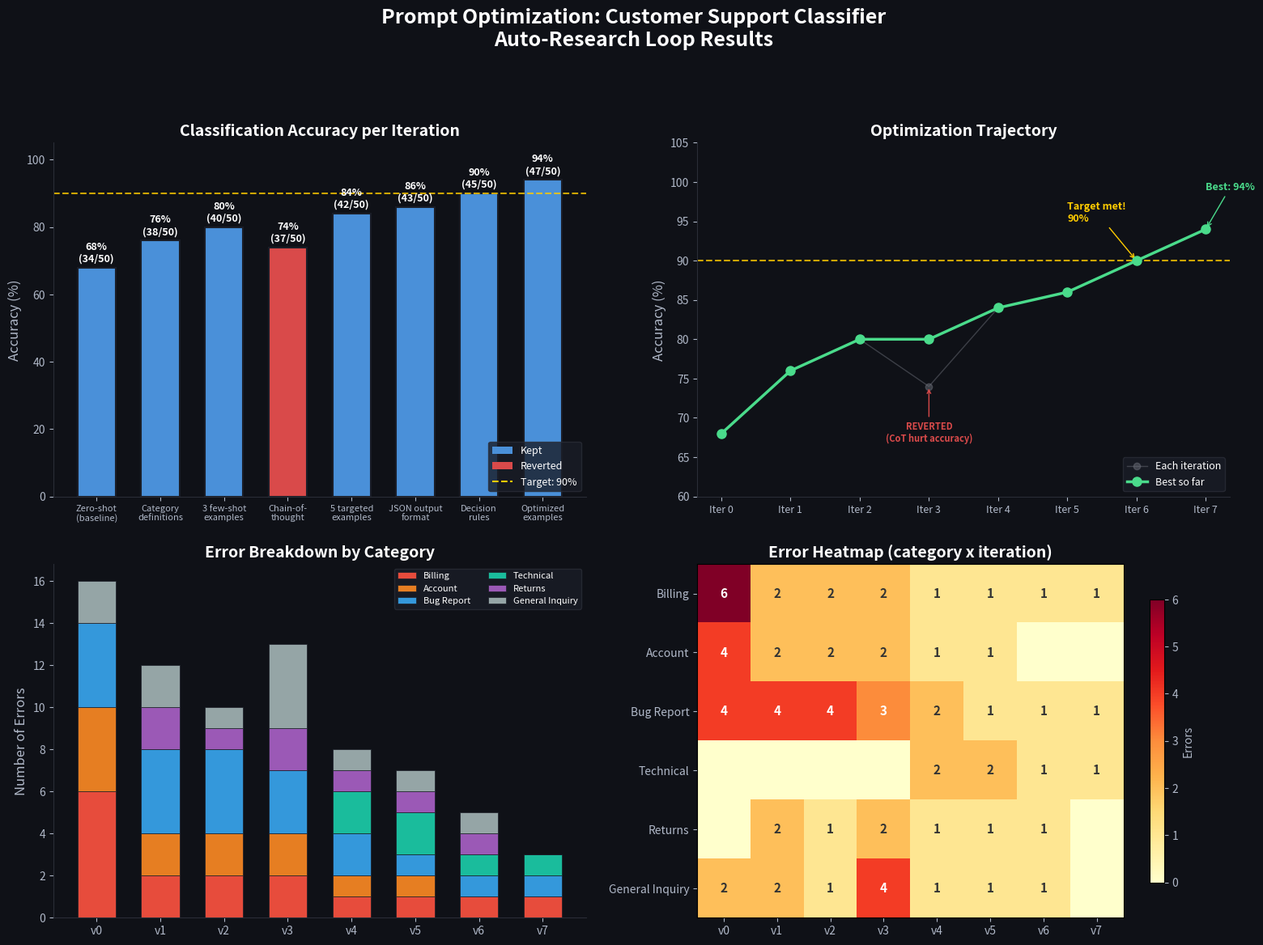

The script that saved this image: (Note: this script raises an exception after producing the figure.)
"""Generate visualization for the prompt optimization research."""

import matplotlib
matplotlib.use("Agg")
import matplotlib.pyplot as plt
import numpy as np

# Real evaluation results
versions = ["v0", "v1", "v2", "v3", "v4", "v5", "v6", "v7"]
labels = [
    "Zero-shot\n(baseline)",
    "Category\ndefinitions",
    "3 few-shot\nexamples",
    "Chain-of-\nthought",
    "5 targeted\nexamples",
    "JSON output\nformat",
    "Decision\nrules",
    "Optimized\nexamples",
]
accuracy = [68.0, 76.0, 80.0, 74.0, 84.0, 86.0, 90.0, 94.0]
correct = [34, 38, 40, 37, 42, 43, 45, 47]
kept = [True, True, True, False, True, True, True, True]

# Error breakdown per category (for stacked bar)
cat_names = ["Billing", "Account", "Bug Report", "Technical", "Returns", "General Inquiry"]
errors_data = {
    "Billing":         [6, 2, 2, 2, 1, 1, 1, 1],
    "Account":         [4, 2, 2, 2, 1, 1, 0, 0],
    "Bug Report":      [4, 4, 4, 3, 2, 1, 1, 1],
    "Technical":       [0, 0, 0, 0, 2, 2, 1, 1],
    "Returns":         [0, 2, 1, 2, 1, 1, 1, 0],
    "General Inquiry": [2, 2, 1, 4, 1, 1, 1, 0],
}

fig, axes = plt.subplots(2, 2, figsize=(16, 12))
fig.patch.set_facecolor("#0f1117")
fig.suptitle(
    "Prompt Optimization: Customer Support Classifier\nAuto-Research Loop Results",
    fontsize=18, fontweight="bold", color="white", y=0.98,
)

# ── Chart 1: Accuracy bar chart ──────────────────────────────────────────────
ax1 = axes[0, 0]
colors = ["#4a90d9" if k else "#d94a4a" for k in kept]
bars = ax1.bar(range(len(labels)), accuracy, color=colors, width=0.6,
               edgecolor="#1a1d27", linewidth=1.5)
ax1.axhline(y=90, color="#ffcc00", linestyle="--", linewidth=1.5, alpha=0.8, label="Target: 90%")

for i, (acc, c) in enumerate(zip(accuracy, correct)):
    ax1.text(i, acc + 1, f"{acc:.0f}%\n({c}/50)", ha="center", va="bottom",
             fontsize=9, fontweight="bold", color="white")

from matplotlib.patches import Patch
legend_elements = [
    Patch(facecolor="#4a90d9", label="Kept"),
    Patch(facecolor="#d94a4a", label="Reverted"),
    plt.Line2D([0], [0], color="#ffcc00", linestyle="--", linewidth=1.5, label="Target: 90%"),
]
ax1.legend(handles=legend_elements, loc="lower right", fontsize=9,
           facecolor="#1a1d27", edgecolor="#2a2d37", labelcolor="white")
ax1.set_xticks(range(len(labels)))
ax1.set_xticklabels(labels, fontsize=8, color="#b0b8c8")
ax1.set_ylabel("Accuracy (%)", fontsize=12, color="#b0b8c8")
ax1.set_title("Classification Accuracy per Iteration", fontsize=14, fontweight="bold", color="white")
ax1.set_ylim(0, 105)
ax1.set_facecolor("#0f1117")
ax1.tick_params(colors="#b0b8c8")
for sp in ["top", "right"]:
    ax1.spines[sp].set_visible(False)
for sp in ["bottom", "left"]:
    ax1.spines[sp].set_color("#2a2d37")

# ── Chart 2: Accuracy trajectory ─────────────────────────────────────────────
ax2 = axes[0, 1]
best_so_far = []
cur_best = accuracy[0]
for i, (acc, k) in enumerate(zip(accuracy, kept)):
    if k and acc > cur_best:
        cur_best = acc
    best_so_far.append(cur_best)

ax2.plot(range(len(accuracy)), accuracy, "o-", color="#6a6d77", linewidth=1,
         markersize=6, alpha=0.5, label="Each iteration")
ax2.plot(range(len(accuracy)), best_so_far, "o-", color="#4adb8b", linewidth=2.5,
         markersize=8, label="Best so far", zorder=5)
ax2.axhline(y=90, color="#ffcc00", linestyle="--", linewidth=1.5, alpha=0.8)

ax2.annotate("REVERTED\n(CoT hurt accuracy)", xy=(3, 74), xytext=(3, 67),
             fontsize=8, color="#d94a4a", ha="center", fontweight="bold",
             arrowprops=dict(arrowstyle="->", color="#d94a4a"))
ax2.annotate(f"Target met!\n{accuracy[6]:.0f}%", xy=(6, 90), xytext=(5, 95),
             fontsize=9, color="#ffcc00", fontweight="bold",
             arrowprops=dict(arrowstyle="->", color="#ffcc00"))
ax2.annotate(f"Best: {accuracy[7]:.0f}%", xy=(7, 94), xytext=(7, 99),
             fontsize=9, color="#4adb8b", fontweight="bold",
             arrowprops=dict(arrowstyle="->", color="#4adb8b"))

ax2.set_xticks(range(len(versions)))
ax2.set_xticklabels([f"Iter {i}" for i in range(len(versions))], fontsize=9, color="#b0b8c8")
ax2.set_ylabel("Accuracy (%)", fontsize=12, color="#b0b8c8")
ax2.set_title("Optimization Trajectory", fontsize=14, fontweight="bold", color="white")
ax2.set_ylim(60, 105)
ax2.set_facecolor("#0f1117")
ax2.tick_params(colors="#b0b8c8")
ax2.legend(loc="lower right", fontsize=9, facecolor="#1a1d27", edgecolor="#2a2d37", labelcolor="white")
for sp in ["top", "right"]:
    ax2.spines[sp].set_visible(False)
for sp in ["bottom", "left"]:
    ax2.spines[sp].set_color("#2a2d37")

# ── Chart 3: Error breakdown stacked bar ─────────────────────────────────────
ax3 = axes[1, 0]
x = np.arange(len(versions))
cat_colors = ["#e74c3c", "#e67e22", "#3498db", "#1abc9c", "#9b59b6", "#95a5a6"]
bottom = np.zeros(len(versions))
for cat, color in zip(cat_names, cat_colors):
    vals = errors_data[cat]
    ax3.bar(x, vals, bottom=bottom, color=color, width=0.6, label=cat,
            edgecolor="#1a1d27", linewidth=0.5)
    bottom += np.array(vals)

ax3.set_xticks(x)
ax3.set_xticklabels([f"v{i}" for i in range(len(versions))], fontsize=10, color="#b0b8c8")
ax3.set_ylabel("Number of Errors", fontsize=12, color="#b0b8c8")
ax3.set_title("Error Breakdown by Category", fontsize=14, fontweight="bold", color="white")
ax3.set_facecolor("#0f1117")
ax3.tick_params(colors="#b0b8c8")
ax3.legend(loc="upper right", fontsize=8, facecolor="#1a1d27", edgecolor="#2a2d37",
           labelcolor="white", ncol=2)
for sp in ["top", "right"]:
    ax3.spines[sp].set_visible(False)
for sp in ["bottom", "left"]:
    ax3.spines[sp].set_color("#2a2d37")

# ── Chart 4: Remaining errors heatmap ────────────────────────────────────────
ax4 = axes[1, 1]
heatmap_data = np.array([errors_data[cat] for cat in cat_names])
im = ax4.imshow(heatmap_data, cmap="YlOrRd", aspect="auto", vmin=0, vmax=6)

ax4.set_xticks(range(len(versions)))
ax4.set_xticklabels([f"v{i}" for i in range(len(versions))], fontsize=10, color="#b0b8c8")
ax4.set_yticks(range(len(cat_names)))
ax4.set_yticklabels(cat_names, fontsize=10, color="#b0b8c8")

for i in range(len(cat_names)):
    for j in range(len(versions)):
        val = heatmap_data[i, j]
        if val > 0:
            ax4.text(j, i, str(val), ha="center", va="center",
                     fontsize=11, fontweight="bold",
                     color="white" if val >= 3 else "#333")

ax4.set_title("Error Heatmap (category x iteration)", fontsize=14, fontweight="bold", color="white")
ax4.set_facecolor("#0f1117")
ax4.tick_params(colors="#b0b8c8")
cbar = plt.colorbar(im, ax=ax4, shrink=0.8)
cbar.ax.tick_params(colors="#b0b8c8")
cbar.set_label("Errors", color="#b0b8c8")

plt.tight_layout(pad=2.0, rect=[0, 0, 1, 0.95])
out = "/Users/woojin/Desktop/02_Areas/01_Codes_automation/14_auto-research-skill/examples/prompt-optimization/results.png"
plt.savefig(out, dpi=150, facecolor="#0f1117", bbox_inches="tight")
print(f"Saved: {out}")
